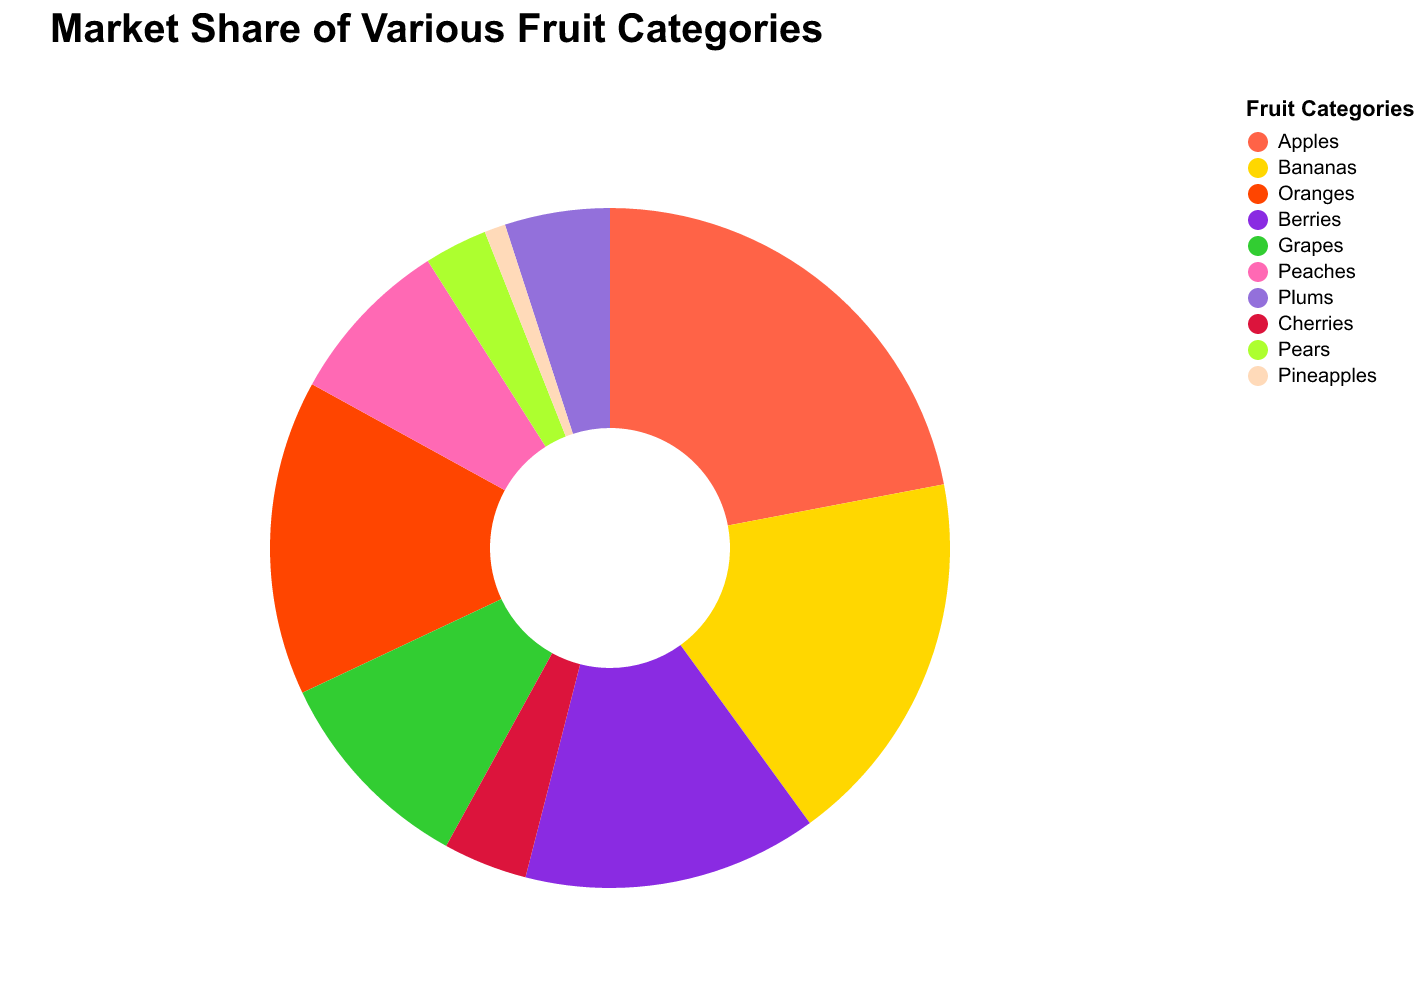

Data behind this chart, as committed beside it:
Fruit, Market Share
Apples, 22
Bananas, 18
Oranges, 15
Berries, 14
Grapes, 10
Peaches, 8
Plums, 5
Cherries, 4
Pears, 3
Pineapples, 1
